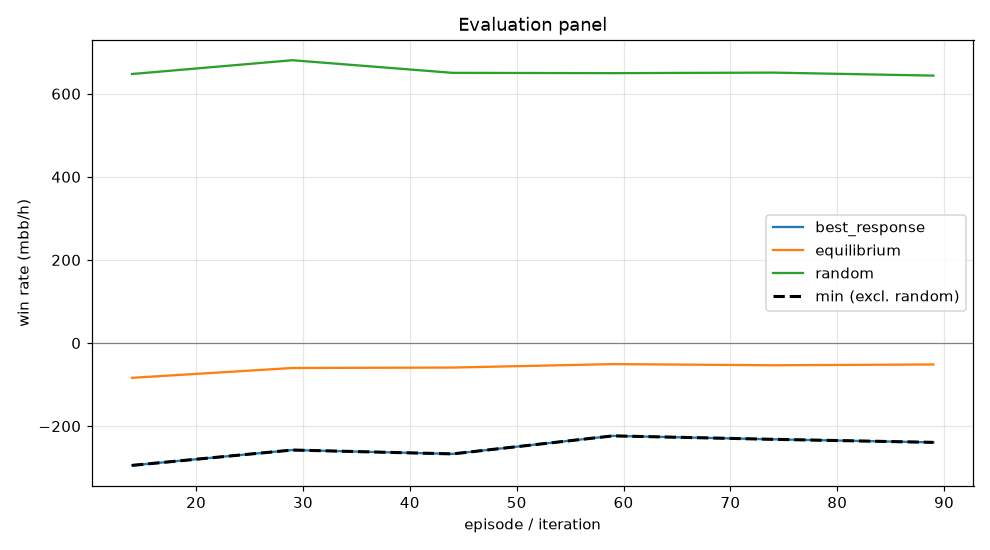

The file beside this chart, header and first rows:
episode, min, mean, best_response_mean, best_response_se, equilibrium_mean, equilibrium_se, random_mean, random_se, act_call, act_raise, act_fold, act_check
14, -294.5, -83.75, -294.5, 0.0, -83.75, 0.0, 647.5, 0.0, 0.4003, 0.2552, 0.1463, 0.1982
29, -257.5, -60.05, -257.5, 0.0, -60.05, 0.0, 680.7, 0.0, 0.4388, 0.2362, 0.138, 0.1869
44, -266.8, -59.02, -266.8, 0.0, -59.02, 0.0, 650.3, 0.0, 0.4632, 0.2077, 0.1343, 0.1948
59, -223.4, -50.7, -223.4, 0.0, -50.7, 0.0, 649.5, 0.0, 0.4918, 0.1751, 0.1259, 0.2071
74, -231.7, -53.5, -231.7, 0.0, -53.5, 0.0, 650.9, 0.0, 0.4845, 0.1879, 0.1289, 0.1988
89, -239, -51.59, -239, 0.0, -51.59, 0.0, 643.6, 0.0, 0.4959, 0.1728, 0.1276, 0.2037
